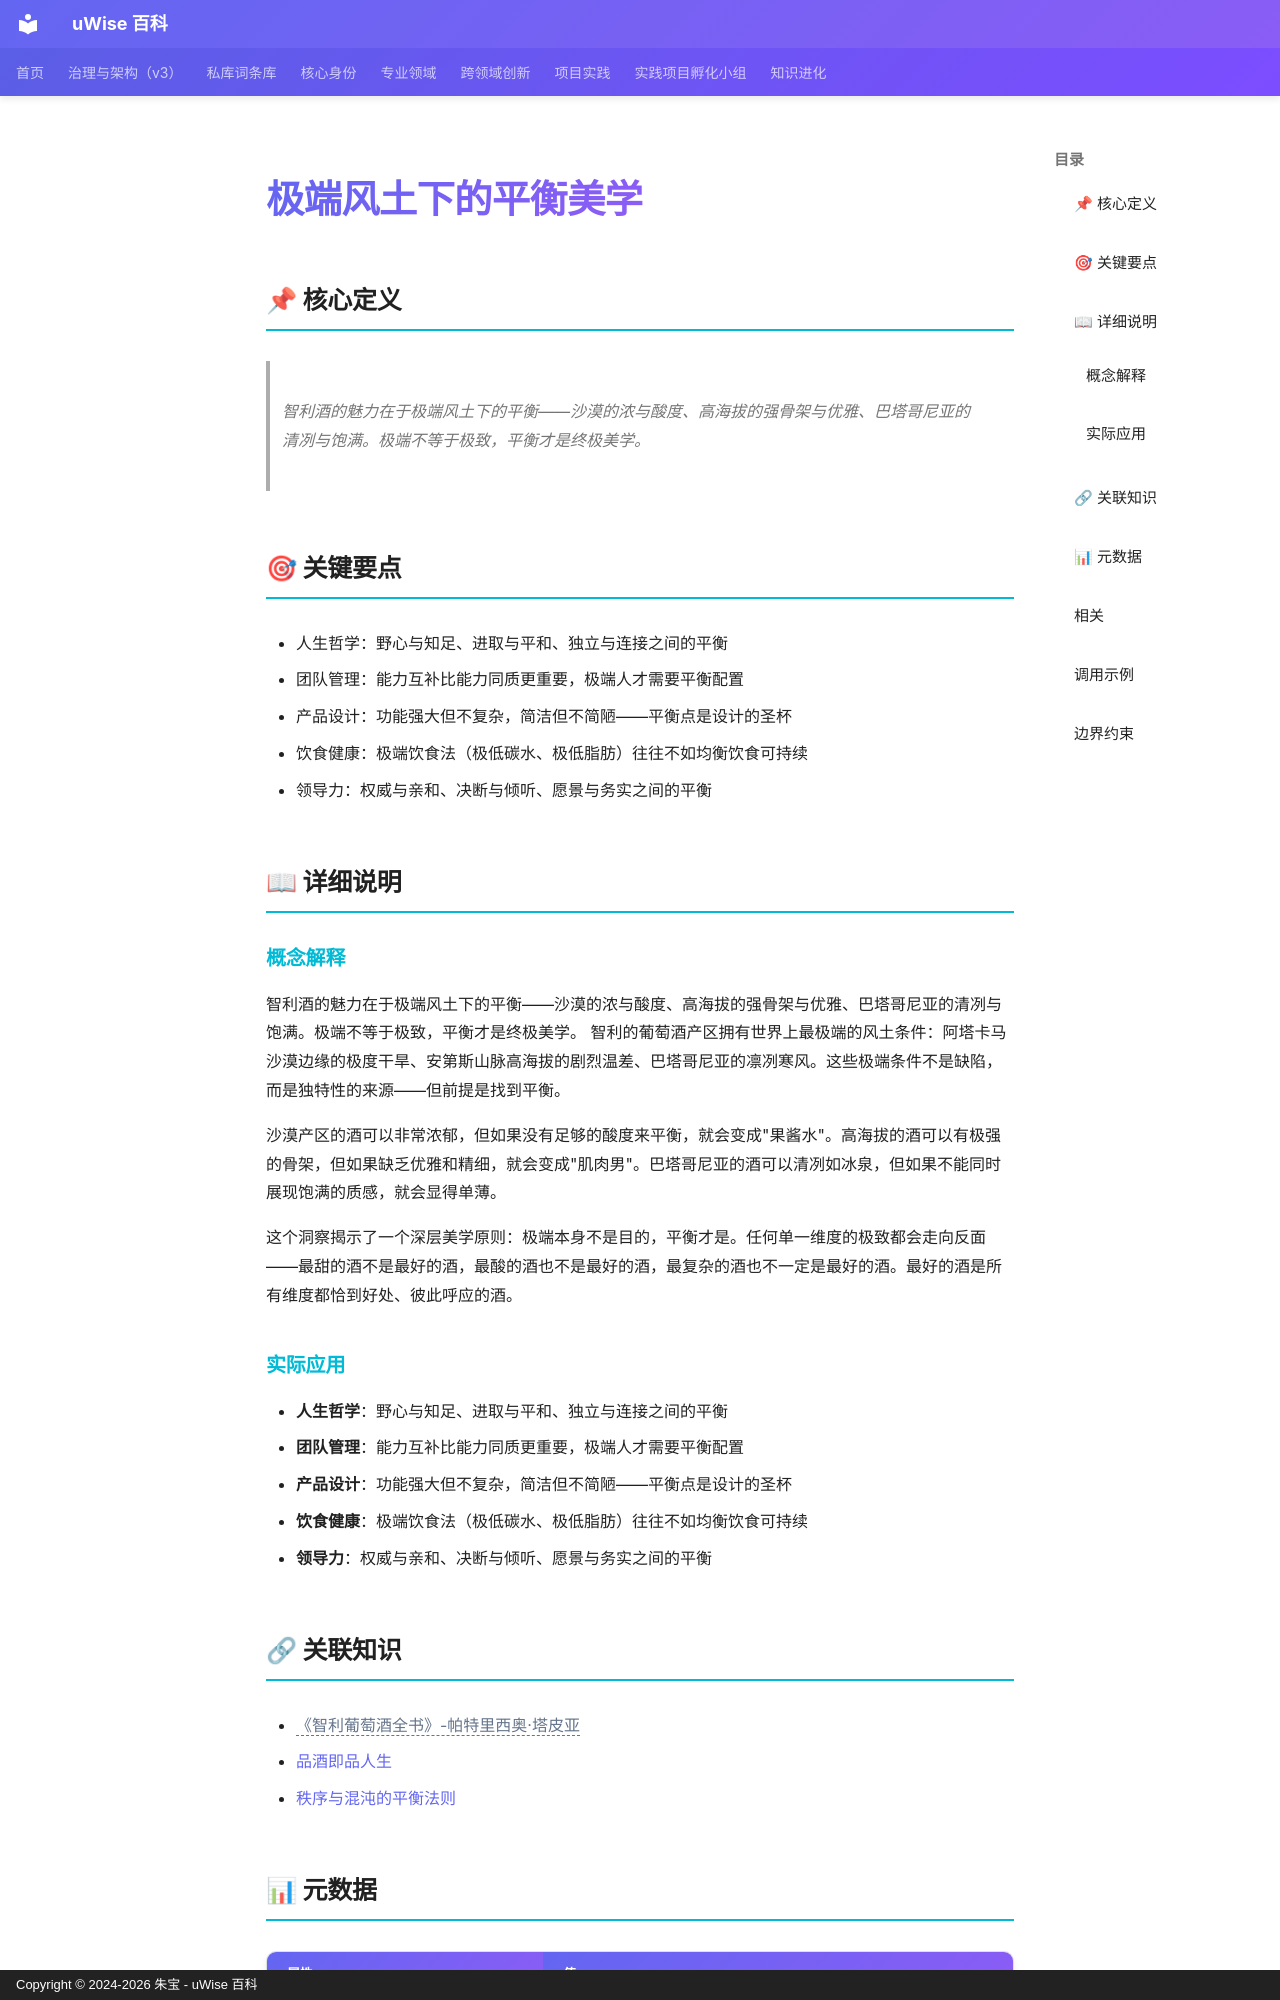

repository: zhubao315/uWise · page: vault-encyclopedia/md-877731d0/index.html · generator: mkdocs · copyright: Copyright © 2024-2026 朱宝 - uWise 百科

---
title: "极端风土下的平衡美学"
description: "智利酒的魅力在于极端风土下的平衡——沙漠的浓与酸度、高海拔的强骨架与优雅、巴塔哥尼亚的清冽与饱满。极端不等于极致，平衡才是终极美学。"
---

# 极端风土下的平衡美学

## 📌 核心定义

> 智利酒的魅力在于极端风土下的平衡——沙漠的浓与酸度、高海拔的强骨架与优雅、巴塔哥尼亚的清冽与饱满。极端不等于极致，平衡才是终极美学。

## 🎯 关键要点

- 人生哲学：野心与知足、进取与平和、独立与连接之间的平衡
- 团队管理：能力互补比能力同质更重要，极端人才需要平衡配置
- 产品设计：功能强大但不复杂，简洁但不简陋——平衡点是设计的圣杯
- 饮食健康：极端饮食法（极低碳水、极低脂肪）往往不如均衡饮食可持续
- 领导力：权威与亲和、决断与倾听、愿景与务实之间的平衡

## 📖 详细说明

### 概念解释
智利酒的魅力在于极端风土下的平衡——沙漠的浓与酸度、高海拔的强骨架与优雅、巴塔哥尼亚的清冽与饱满。极端不等于极致，平衡才是终极美学。
智利的葡萄酒产区拥有世界上最极端的风土条件：阿塔卡马沙漠边缘的极度干旱、安第斯山脉高海拔的剧烈温差、巴塔哥尼亚的凛冽寒风。这些极端条件不是缺陷，而是独特性的来源——但前提是找到平衡。

沙漠产区的酒可以非常浓郁，但如果没有足够的酸度来平衡，就会变成"果酱水"。高海拔的酒可以有极强的骨架，但如果缺乏优雅和精细，就会变成"肌肉男"。巴塔哥尼亚的酒可以清冽如冰泉，但如果不能同时展现饱满的质感，就会显得单薄。

这个洞察揭示了一个深层美学原则：极端本身不是目的，平衡才是。任何单一维度的极致都会走向反面——最甜的酒不是最好的酒，最酸的酒也不是最好的酒，最复杂的酒也不一定是最好的酒。最好的酒是所有维度都恰到好处、彼此呼应的酒。


### 实际应用

- **人生哲学**：野心与知足、进取与平和、独立与连接之间的平衡
- **团队管理**：能力互补比能力同质更重要，极端人才需要平衡配置
- **产品设计**：功能强大但不复杂，简洁但不简陋——平衡点是设计的圣杯
- **饮食健康**：极端饮食法（极低碳水、极低脂肪）往往不如均衡饮食可持续
- **领导力**：权威与亲和、决断与倾听、愿景与务实之间的平衡

## 🔗 关联知识

- <span class="uw-unresolved" data-target="《智利葡萄酒全书》-帕特里西奥·塔皮亚" title="未解析的双链目标：《智利葡萄酒全书》-帕特里西奥·塔皮亚">《智利葡萄酒全书》-帕特里西奥·塔皮亚</span>
- [品酒即品人生](../md-b39b8f42/)
- [秩序与混沌的平衡法则](../md-c0c5e38d/)
